Dataset: dataset (GitHub, rizkiamirudin/klasifikasi-jenis-kopi). Classes: arabika, robusta coffee.

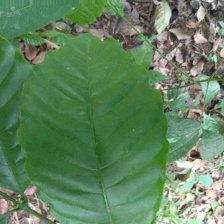
Label: robusta coffee

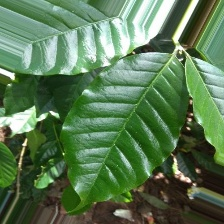
Label: arabika

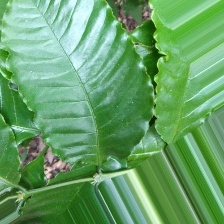
Label: robusta coffee

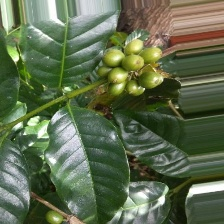
Label: arabika

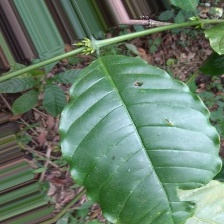
Label: robusta coffee

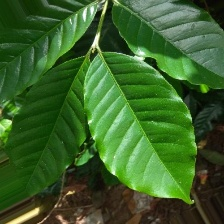
Label: arabika
